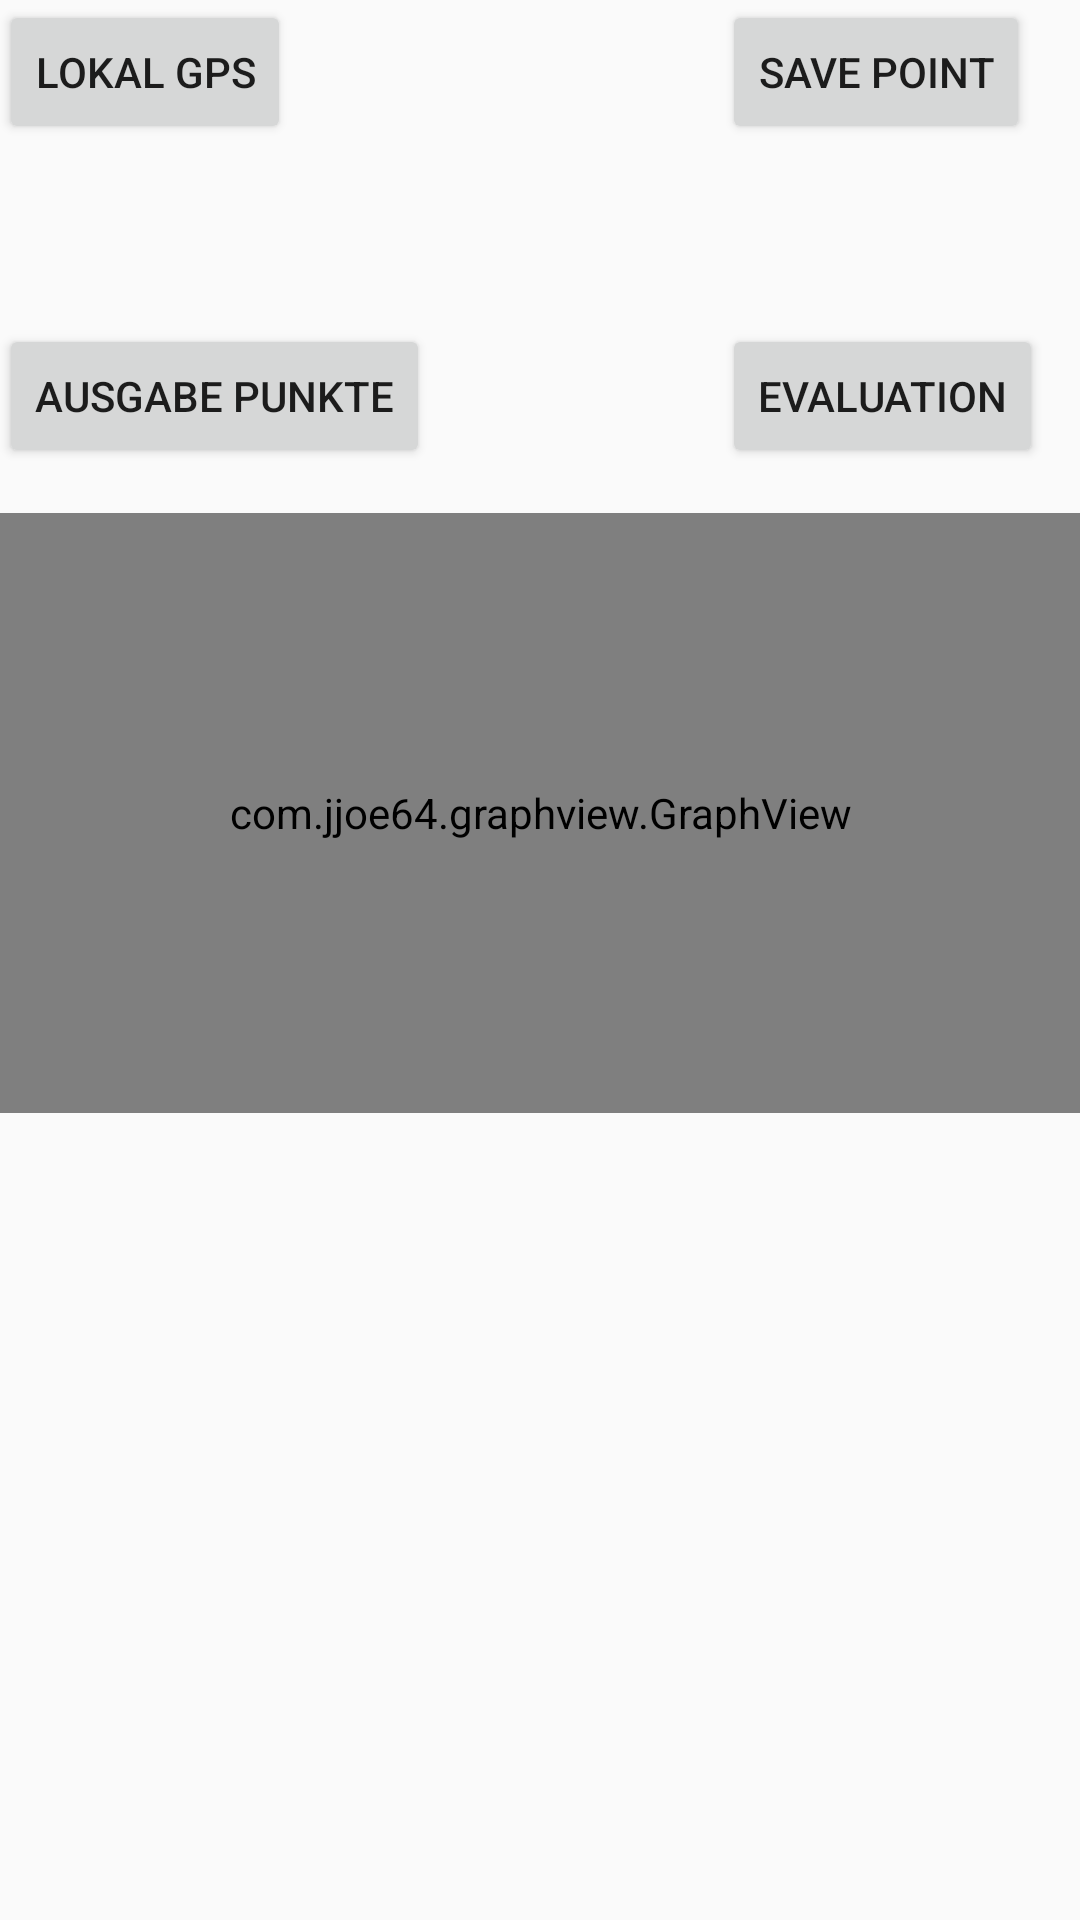

Here is an Android app screen rendered from its layout file. Give the layout XML and the strings, colors and styles it references.
<!-- AndroidManifest.xml: application theme AppTheme -->
<!-- res/layout/activity_arthurs_evaluation.xml -->
<?xml version="1.0" encoding="utf-8"?>
<RelativeLayout xmlns:android="http://schemas.android.com/apk/res/android"
    xmlns:tools="http://schemas.android.com/tools"
    android:id="@+id/activity_arthurs_evaluation"
    android:layout_width="match_parent"
    android:layout_height="match_parent"
    android:paddingBottom="@dimen/activity_vertical_margin"
    android:paddingLeft="@dimen/activity_horizontal_margin"
    android:paddingRight="@dimen/activity_horizontal_margin"
    android:paddingTop="@dimen/activity_vertical_margin"
    tools:context="com.example.example.sensortracker.ArthursEvaluation">

    <TextView
        android:layout_width="wrap_content"
        android:layout_height="wrap_content"
        android:layout_below="@+id/txt_long"
        android:layout_alignStart="@+id/txt_long"
        android:layout_marginTop="11dp"
        android:id="@+id/txt_lati" />

    <TextView
        android:layout_width="wrap_content"
        android:layout_height="wrap_content"
        android:id="@+id/txt_long"
        android:layout_below="@+id/btn_lokal_gps"
        android:layout_alignParentStart="true"
        android:layout_marginTop="11dp" />

    <Button
        android:text="lokal GPS"
        android:layout_width="wrap_content"
        android:layout_height="wrap_content"
        android:id="@+id/btn_lokal_gps"
        android:layout_alignParentTop="true"
        android:layout_alignParentStart="true"
        android:layout_alignEnd="@+id/btn_google_gps" />

    <Button
        android:text="Save Point"
        android:layout_width="wrap_content"
        android:layout_height="wrap_content"
        android:layout_alignParentTop="true"
        android:layout_alignParentEnd="true"
        android:layout_marginEnd="17dp"
        android:id="@+id/btn_speicherpunkt" />

    <TextView
        android:layout_width="wrap_content"
        android:layout_height="wrap_content"
        android:layout_above="@+id/txt_lati"
        android:layout_alignStart="@+id/btn_speicherpunkt"
        android:id="@+id/txt_gespeichert" />

    <Button
        android:text="Ausgabe Punkte"
        android:layout_width="wrap_content"
        android:layout_height="wrap_content"
        android:id="@+id/btn_ausgabepunkte"
        android:layout_below="@+id/txt_lati"
        android:layout_alignParentStart="true" />

    <Button
        android:text="Evaluation"
        android:layout_width="wrap_content"
        android:layout_height="wrap_content"
        android:layout_alignTop="@+id/btn_ausgabepunkte"
        android:layout_alignStart="@+id/txt_gespeichert"
        android:id="@+id/btn_eva" />

    <com.jjoe64.graphview.GraphView
        android:layout_width="match_parent"
        android:layout_height="200dip"
        android:id="@+id/lokal"
        android:layout_marginTop="15dp"
        android:layout_below="@+id/btn_ausgabepunkte"
        android:layout_alignParentStart="true" />

</RelativeLayout>
<!-- resources referenced by this layout -->
<resources>
  <style name="AppTheme" parent="Theme.AppCompat.Light.DarkActionBar">
          
          <item name="colorPrimary">@color/colorPrimary</item>
          <item name="colorPrimaryDark">@color/colorPrimaryDark</item>
          <item name="colorAccent">@color/colorAccent</item>
      </style>
  <color name="colorPrimary">#2f2f2f</color>
  <color name="colorPrimaryDark">#1f1f1f</color>
  <color name="colorAccent">#FF4081</color>
</resources>
